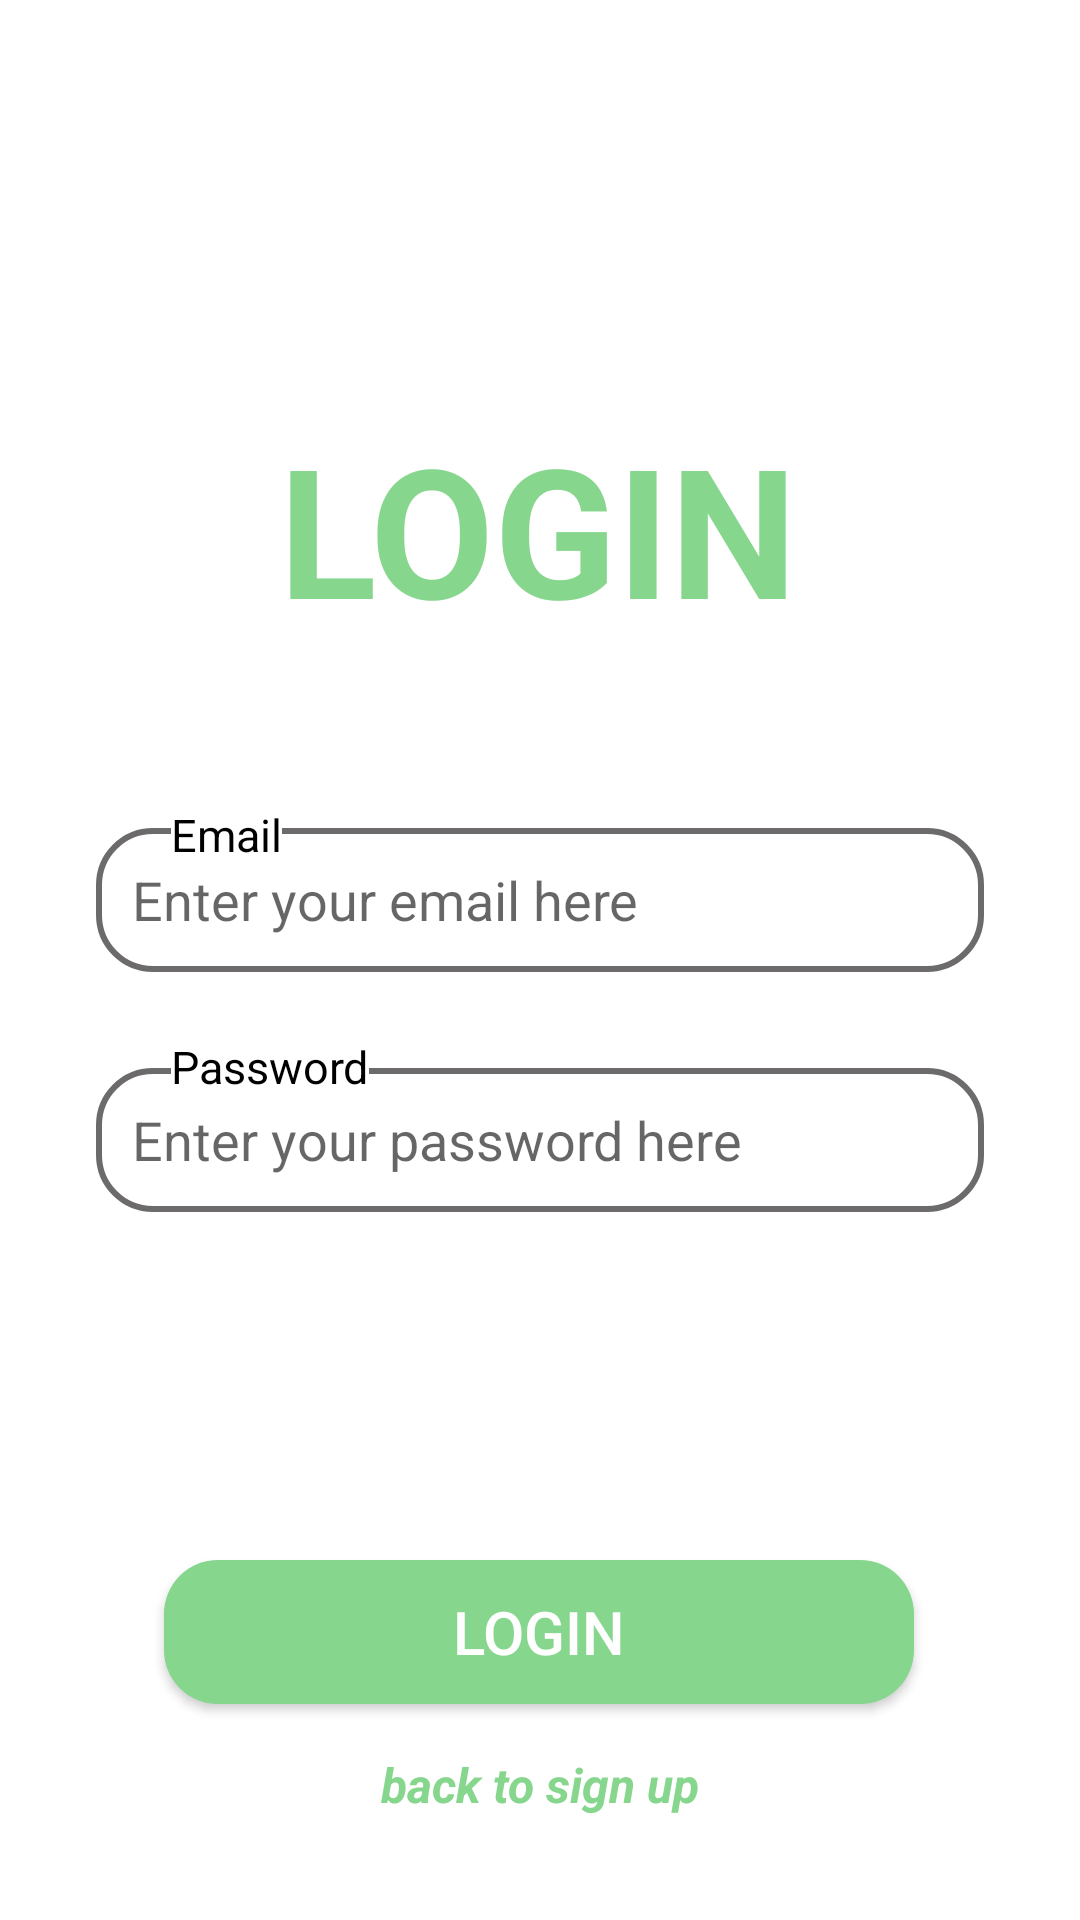

Here is an Android app screen rendered from its layout file. Give the layout XML and the strings, colors and styles it references.
<!-- AndroidManifest.xml: application theme Theme.OrderApp -->
<!-- res/layout/activity_login.xml -->
<?xml version="1.0" encoding="utf-8"?>
<androidx.constraintlayout.widget.ConstraintLayout xmlns:android="http://schemas.android.com/apk/res/android"
    xmlns:app="http://schemas.android.com/apk/res-auto"
    xmlns:tools="http://schemas.android.com/tools"
    android:id="@+id/root1"
    android:layout_width="match_parent"
    android:layout_height="match_parent"
    android:background="#FFFFFF"
    tools:context=".Login">

    <TextView
        android:id="@+id/textView3"
        android:layout_width="wrap_content"
        android:layout_height="wrap_content"
        android:layout_marginTop="136dp"
        android:text="LOGIN"
        android:textColor="#86D68D"
        android:textSize="60sp"
        android:textStyle="bold"
        app:layout_constraintEnd_toEndOf="parent"
        app:layout_constraintHorizontal_bias="0.497"
        app:layout_constraintStart_toStartOf="parent"
        app:layout_constraintTop_toTopOf="parent" />

    <EditText
        android:id="@+id/email"
        android:layout_width="0dp"
        android:layout_height="48dp"
        android:layout_marginStart="32dp"
        android:layout_marginTop="60dp"
        android:layout_marginEnd="32dp"
        android:background="@drawable/edt_background"
        android:ems="10"
        android:hint="Enter your email here"
        android:inputType="textEmailAddress"
        android:paddingLeft="12dp"
        android:textSize="18sp"
        app:layout_constraintEnd_toEndOf="parent"
        app:layout_constraintStart_toStartOf="parent"
        app:layout_constraintTop_toBottomOf="@+id/textView3" />

    <EditText
        android:id="@+id/pas"
        android:layout_width="0dp"
        android:layout_height="48dp"
        android:layout_marginStart="32dp"
        android:layout_marginTop="32dp"
        android:layout_marginEnd="32dp"
        android:background="@drawable/edt_background"
        android:ems="10"
        android:hint="Enter your password here"
        android:inputType="textPassword"
        android:paddingLeft="12dp"
        android:textSize="18sp"
        app:layout_constraintEnd_toEndOf="parent"
        app:layout_constraintStart_toStartOf="parent"
        app:layout_constraintTop_toBottomOf="@+id/email" />

    <Button
        android:id="@+id/blogin"
        android:layout_width="250dp"
        android:layout_height="48dp"
        android:layout_marginTop="116dp"
        android:background="@drawable/btn_background"
        android:text="Login"
        android:textColor="#FFFFFF"
        android:textSize="20sp"
        app:layout_constraintEnd_toEndOf="parent"
        app:layout_constraintHorizontal_bias="0.496"
        app:layout_constraintStart_toStartOf="parent"
        app:layout_constraintTop_toBottomOf="@+id/pas" />

    <TextView
        android:id="@+id/textView4"
        android:layout_width="wrap_content"
        android:layout_height="wrap_content"
        android:layout_marginStart="57dp"
        android:layout_marginTop="52dp"
        android:background="#FFFFFF"
        android:text="Email"
        android:textColor="#000000"
        android:textSize="15sp"
        app:layout_constraintStart_toStartOf="parent"
        app:layout_constraintTop_toBottomOf="@+id/textView3" />

    <TextView
        android:id="@+id/textView5"
        android:layout_width="wrap_content"
        android:layout_height="wrap_content"
        android:layout_marginStart="57dp"
        android:layout_marginTop="57dp"
        android:background="#FFFFFF"
        android:text="Password"
        android:textColor="#000000"
        android:textSize="15sp"
        app:layout_constraintStart_toStartOf="parent"
        app:layout_constraintTop_toBottomOf="@+id/textView4" />

    <TextView
        android:id="@+id/back_to_sign_up"
        android:layout_width="wrap_content"
        android:layout_height="wrap_content"
        android:layout_marginStart="8dp"
        android:layout_marginTop="16dp"
        android:layout_marginEnd="8dp"
        android:text="back to sign up"
        android:textColor="#86D68D"
        android:textSize="16sp"
        android:textStyle="bold|italic"
        app:layout_constraintEnd_toEndOf="parent"
        app:layout_constraintStart_toStartOf="parent"
        app:layout_constraintTop_toBottomOf="@+id/blogin" />

</androidx.constraintlayout.widget.ConstraintLayout>
<!-- resources referenced by this layout -->
<resources>
  <!-- drawable btn_background (drawable) -->
  <?xml version="1.0" encoding="utf-8"?>
  <shape xmlns:android="http://schemas.android.com/apk/res/android">
      <corners android:radius="18dp"/>
      <solid android:color="@color/green"/>
  </shape>
  <!-- drawable edt_background (drawable) -->
  <?xml version="1.0" encoding="utf-8"?>
  <shape xmlns:android="http://schemas.android.com/apk/res/android">
  
      <corners android:radius="18dp"/>
      <stroke android:color="@color/gray" android:width="2dp"/>
  </shape>
  <style name="Theme.OrderApp" parent="Theme.AppCompat.Light.NoActionBar">
          
          <item name="colorPrimary">@color/purple_500</item>
          <item name="colorPrimaryVariant">@color/purple_700</item>
          <item name="colorOnPrimary">@color/white</item>
          
          <item name="colorSecondary">@color/teal_200</item>
          <item name="colorSecondaryVariant">@color/teal_700</item>
          <item name="colorOnSecondary">@color/black</item>
          
          <item name="android:statusBarColor" tools:targetApi="l">?attr/colorPrimaryVariant</item>
          
      </style>
  <color name="green">#FF86D68D</color>
  <color name="gray">#FF6C6A6A</color>
  <color name="purple_500">#FF6200EE</color>
  <color name="purple_700">#FF3700B3</color>
  <color name="white">#FFFFFFFF</color>
  <color name="teal_200">#FF03DAC5</color>
  <color name="teal_700">#FF018786</color>
  <color name="black">#FF000000</color>
</resources>
